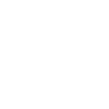
t = 0.00 s
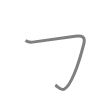
t = 0.50 s
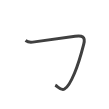
t = 0.75 s
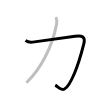
t = 1.25 s
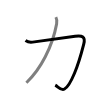
t = 1.50 s
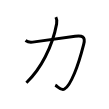
t = 2.00 s

The animated SVG that drew these frames (rendered in a browser with its animation timeline set to each time). Animation: 2 SMIL elements (animate=2); one cycle of 2.00 s.

<svg width="109px" height="109px" viewBox="0 0 px 109px" xmlns="http://www.w3.org/2000/svg" xmlns:xlink="http://www.w3.org/1999/xlink" xml:space="preserve" version="1.1"  baseProfile="full">
<path d="M25.5,40.62c1.88,1.25,4.51,1.87,7.12,1.5c17.88-2.5,32.78-4.51,42.5-5.88c7.12-1,10.59,0.24,8.62,7.88c-2.12,8.25-4.47,17.81-9.25,29.12c-10.49,24.88-14.11,14.51-19.24,11.88" style="fill:none;stroke:black;stroke-width:3;opacity:0">
  <animate attributeType="CSS" attributeName="opacity" from="0" to="1" begin="0s" dur="1s" repeatCount="Indefinite" fill="freeze" />
</path>
<path d="M55.88,17.12c0.88,1.62,1.29,3.83,0.75,6.75c-4.25,22.88-15.88,45.25-30.25,58.88" style="fill:none;stroke:black;stroke-width:3;opacity:0">
  <animate attributeType="CSS" attributeName="opacity" from="0" to="1" begin="1s" dur="1s" repeatCount="Indefinite" fill="freeze" />
</path>
</svg>
